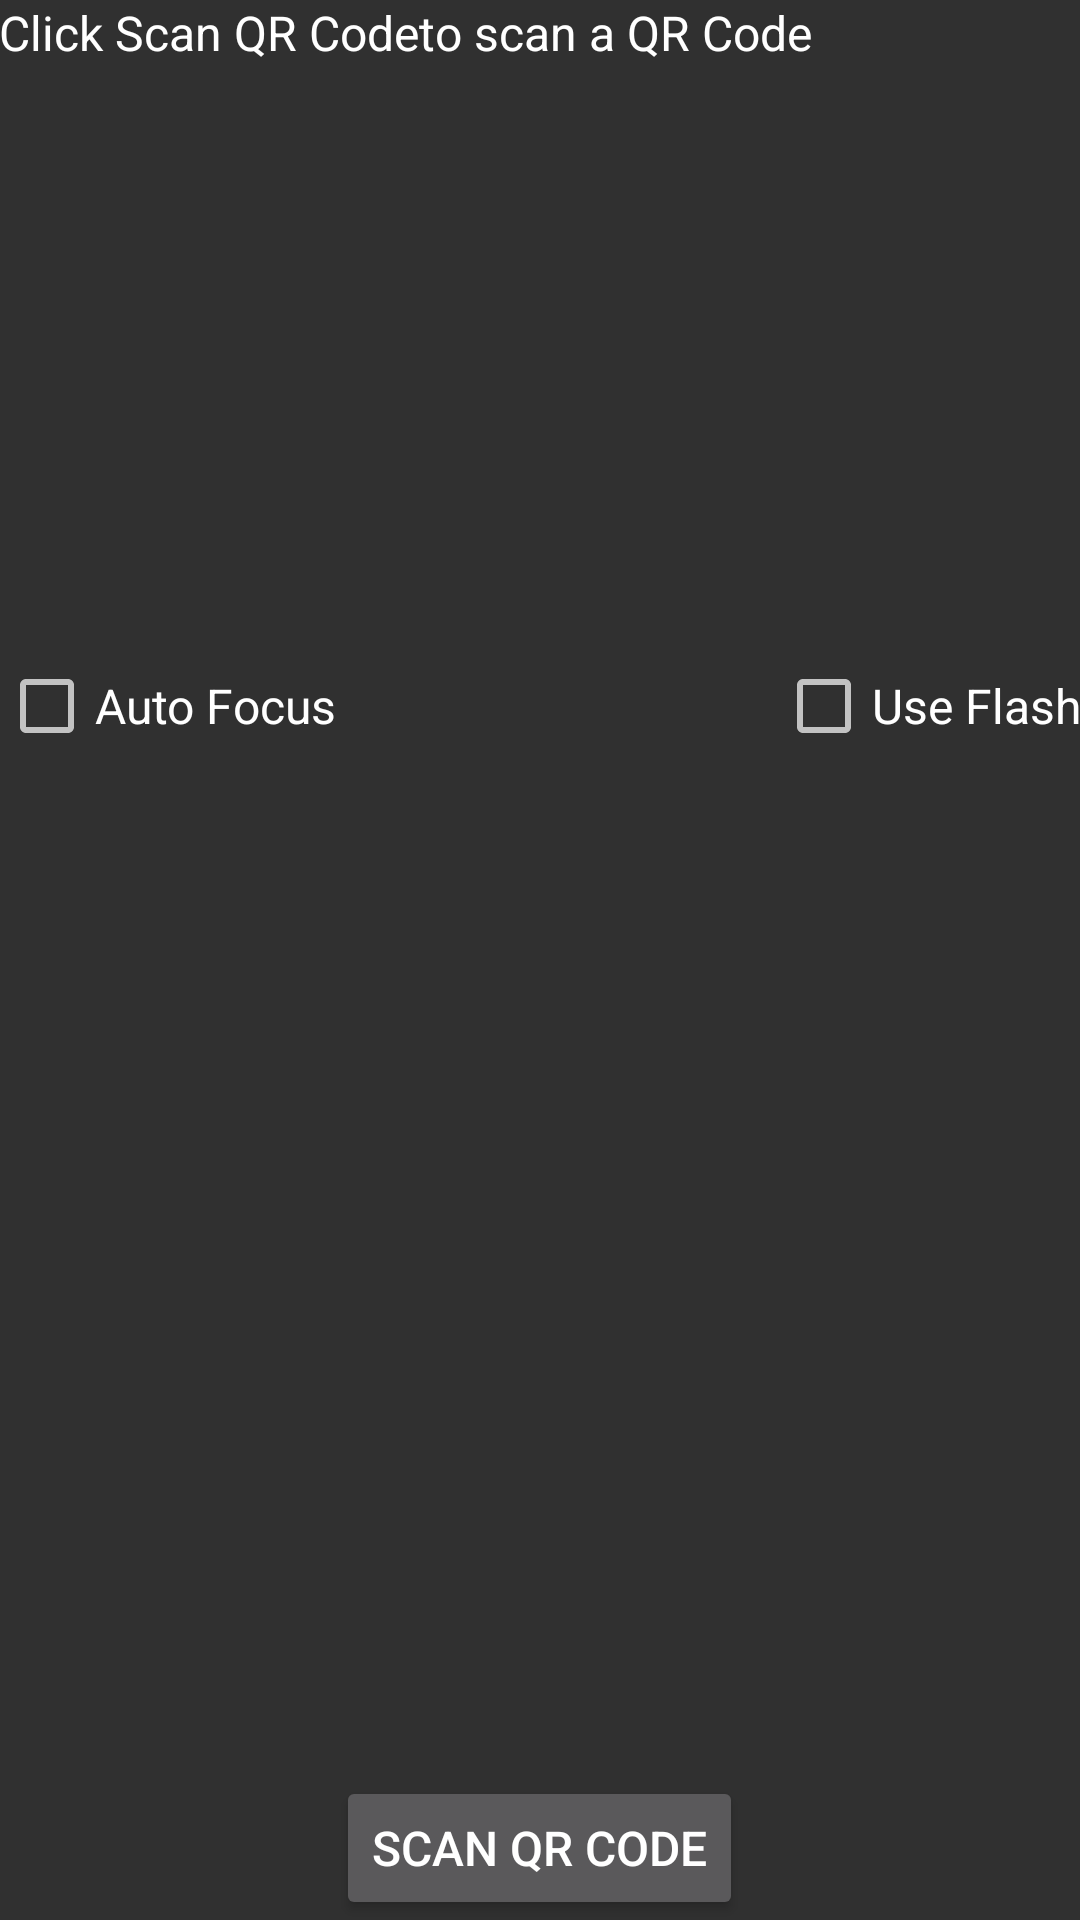

Produce the Android XML layout that renders to this screen, including the resource entries it uses.
<!-- AndroidManifest.xml: application theme AppTheme -->
<!-- res/layout/activity_main.xml -->
<RelativeLayout xmlns:android="http://schemas.android.com/apk/res/android"
    xmlns:tools="http://schemas.android.com/tools" android:layout_width="match_parent"
    android:layout_height="match_parent" android:paddingLeft="@dimen/activity_horizontal_margin"
    android:paddingRight="@dimen/activity_horizontal_margin"
    android:paddingTop="@dimen/activity_vertical_margin"
    android:paddingBottom="@dimen/activity_vertical_margin"
    tools:context="com.snowy73.qrsync.MainActivity">

    <TextView
        android:layout_width="match_parent"
        android:layout_height="wrap_content"
        android:textAppearance="?android:attr/textAppearanceLarge"
        android:text="@string/barcode_header"
        android:id="@+id/status_message"
        android:layout_alignParentRight="true"
        android:layout_alignParentEnd="true"
        android:layout_centerHorizontal="true" />

    <TextView
        android:layout_width="wrap_content"
        android:layout_height="wrap_content"
        android:textAppearance="?android:attr/textAppearanceLarge"
        android:id="@+id/barcode_value"
        android:layout_below="@+id/status_message"
        android:layout_alignParentLeft="true"
        android:layout_alignParentStart="true"
        android:layout_marginTop="110dp"
        android:layout_alignRight="@+id/status_message"
        android:layout_alignEnd="@+id/status_message" />

    <Button
        android:layout_width="wrap_content"
        android:layout_height="wrap_content"
        android:text="@string/read_barcode"
        android:id="@+id/read_barcode"
        android:layout_alignParentBottom="true"
        android:layout_centerHorizontal="true" />

    <CheckBox
        android:layout_width="wrap_content"
        android:layout_height="wrap_content"
        android:text="@string/auto_focus"
        android:id="@+id/auto_focus"
        android:layout_below="@+id/barcode_value"
        android:layout_alignParentLeft="true"
        android:layout_alignParentStart="true"
        android:layout_marginTop="66dp"
        android:checked="false" />

    <CheckBox
        android:layout_width="wrap_content"
        android:layout_height="wrap_content"
        android:text="@string/use_flash"
        android:id="@+id/use_flash"
        android:layout_alignTop="@+id/auto_focus"
        android:layout_alignParentRight="true"
        android:layout_alignParentEnd="true"
        android:checked="false" />

</RelativeLayout>
<!-- resources referenced by this layout -->
<resources>
  <string name="auto_focus">Auto Focus</string>
  <string name="barcode_header">Click "Scan QR Code" to scan a QR Code</string>
  <string name="read_barcode">Scan QR Code</string>
  <string name="use_flash">Use Flash</string>
  <style name="AppTheme" parent="Theme.AppCompat">
          
          <item name="android:textColor">@android:color/white</item>
          <item name="android:textSize">16sp</item>
      </style>
</resources>
